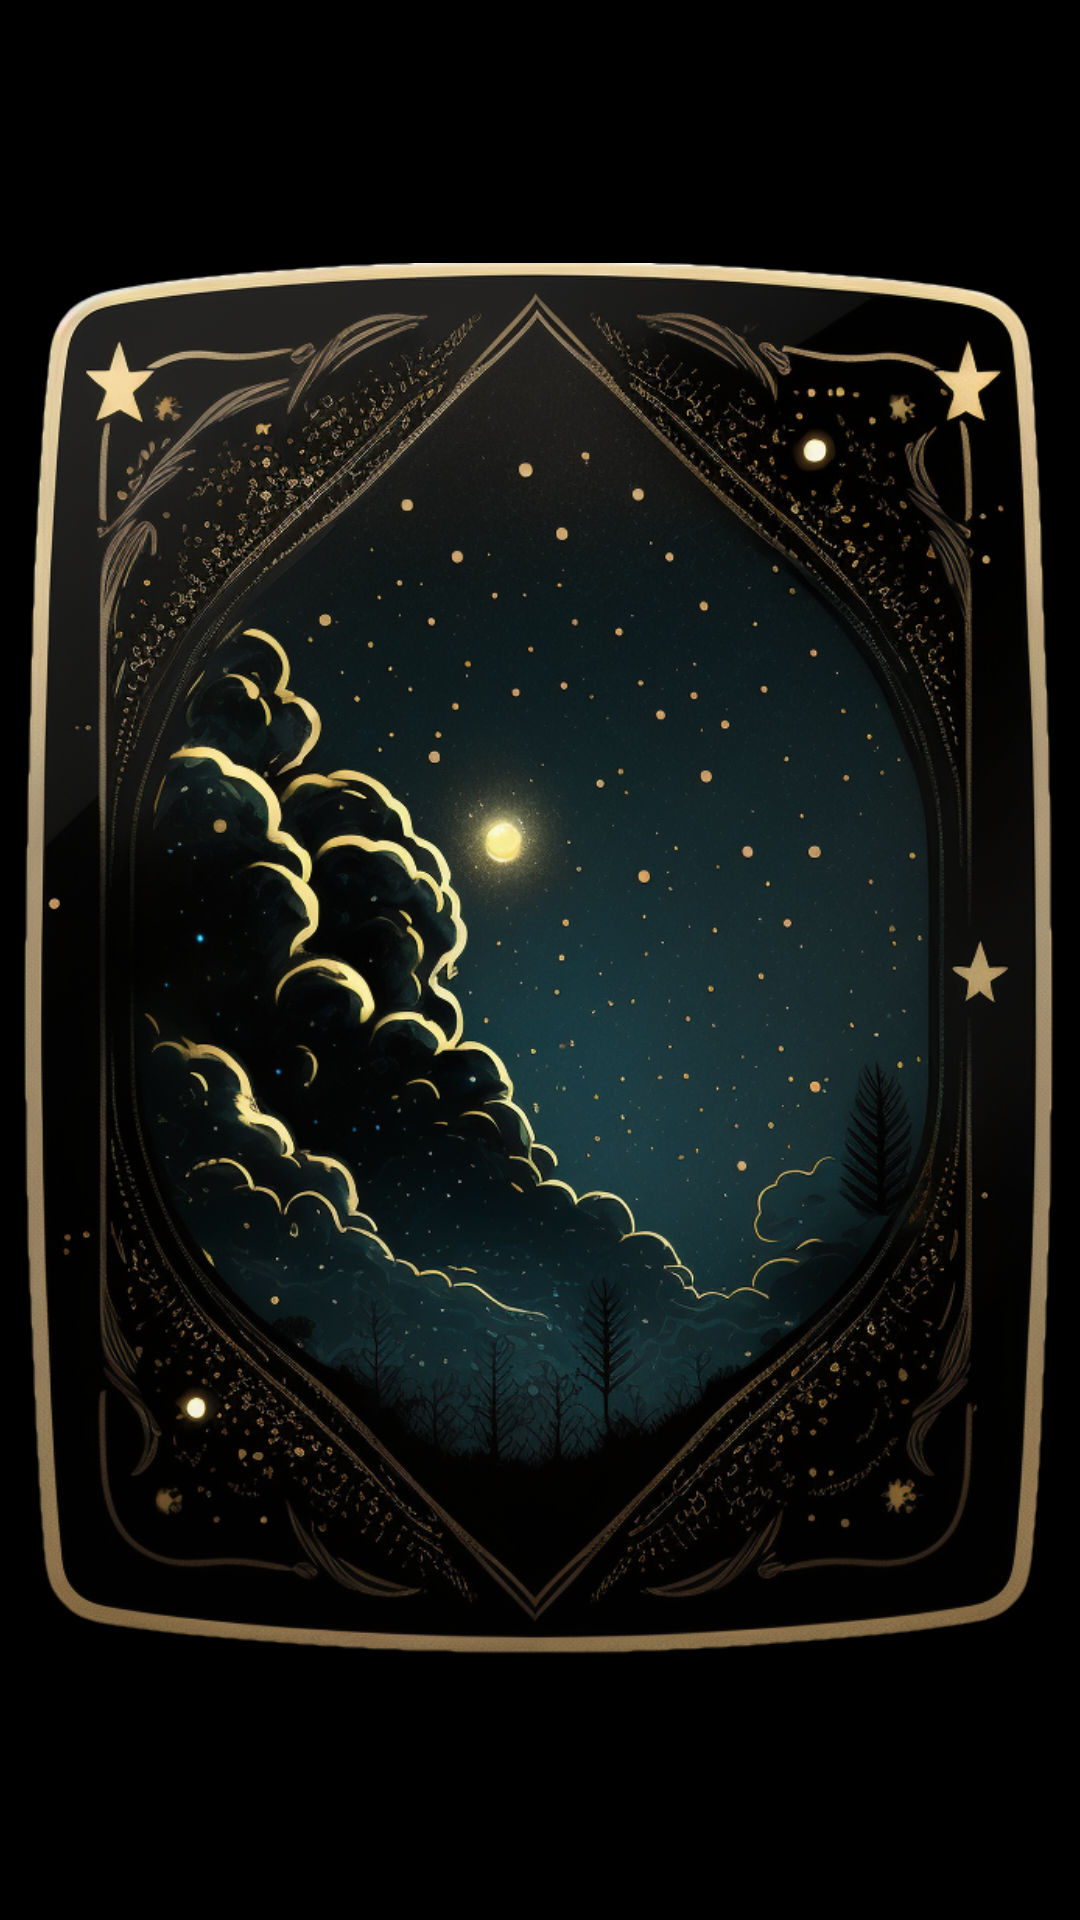

Here is an Android app screen rendered from its layout file. Give the layout XML and the strings, colors and styles it references.
<!-- AndroidManifest.xml: application theme Theme.ForfeitGame -->
<!-- res/layout/activity_main.xml -->
<?xml version="1.0" encoding="utf-8"?>
<androidx.constraintlayout.widget.ConstraintLayout xmlns:android="http://schemas.android.com/apk/res/android"
    xmlns:app="http://schemas.android.com/apk/res-auto"
    xmlns:tools="http://schemas.android.com/tools"
    android:layout_width="match_parent"

    android:background="@color/black"
    android:layout_height="match_parent"
    tools:context=".MainActivity">

    <ImageView
        android:id="@+id/imageViewBack"
        android:layout_width="match_parent"
        android:layout_height="wrap_content"
        android:layout_margin="8dp"
        android:scaleType="centerInside"
        app:layout_constraintBottom_toBottomOf="parent"
        app:layout_constraintEnd_toEndOf="parent"
        app:layout_constraintStart_toStartOf="parent"
        app:layout_constraintTop_toTopOf="parent"
        app:srcCompat="@drawable/back" />

</androidx.constraintlayout.widget.ConstraintLayout>
<!-- resources referenced by this layout -->
<resources>
  <color name="black">#FF000000</color>
  <!-- drawable back: png bitmap (drawable-v24, 991870 bytes) -->
  <style name="Theme.ForfeitGame" parent="Theme.MaterialComponents.DayNight.NoActionBar">
          
          <item name="colorPrimary">@color/purple_500</item>
          <item name="colorPrimaryVariant">@color/purple_700</item>
          <item name="colorOnPrimary">@color/white</item>
          
          <item name="colorSecondary">@color/teal_200</item>
          <item name="colorSecondaryVariant">@color/teal_700</item>
          <item name="colorOnSecondary">@color/black</item>
          
          <item name="android:statusBarColor">?attr/colorPrimaryVariant</item>
          
          <item name="android:windowActivityTransitions">true</item>
  
      </style>
  <color name="purple_500">#FF6200EE</color>
  <color name="purple_700">#FF3700B3</color>
  <color name="white">#FFFFFFFF</color>
  <color name="teal_200">#FF03DAC5</color>
  <color name="teal_700">#FF018786</color>
</resources>
